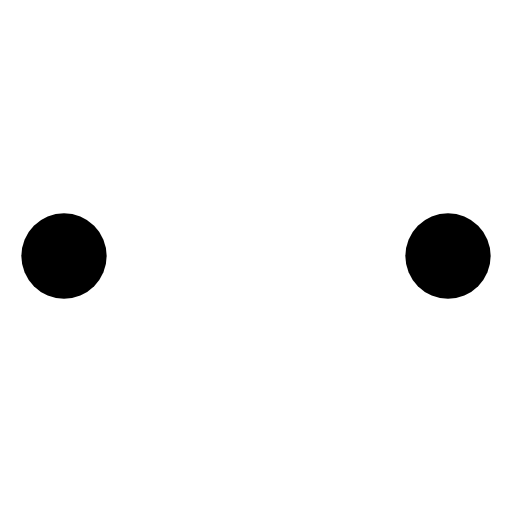
t = 0.00 s
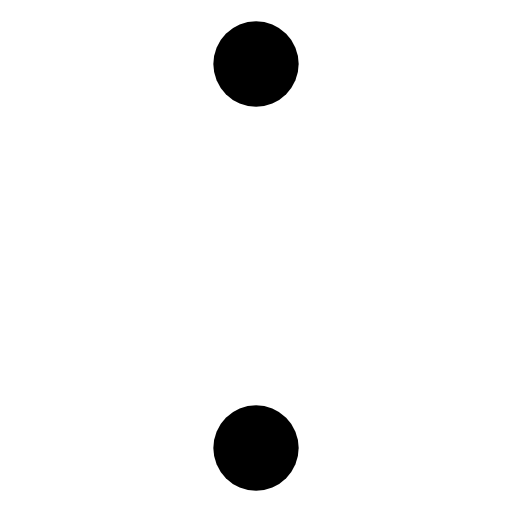
t = 0.50 s
t = 1.00 s: frame unchanged from t = 0.00 s, image omitted
t = 1.50 s: frame unchanged from t = 0.50 s, image omitted

The animated SVG that drew these frames (rendered in a browser with its animation timeline set to each time). Animation: 1 SMIL element (animateTransform=1); one cycle of 2.00 s, repeats indefinitely.

<svg xmlns="http://www.w3.org/2000/svg" fill="none" viewBox="0 0 24 24">
    <circle cx="12" cy="12" r="9" stroke-opacity="0.3" stroke="oklch(var(--bc))" stroke-width="1.5px" />
    <g transform-origin="center">
        <circle cx="3" cy="12" r="2" fill="currentColor" />
        <circle cx="21" cy="12" r="2" fill="currentColor" />
        <animateTransform
                type="rotate"
                attributeName="transform"
                calcMode="linear"
                dur="2s"
                from="0"
                to="360"
                repeatCount="indefinite" />
    </g>
</svg>
